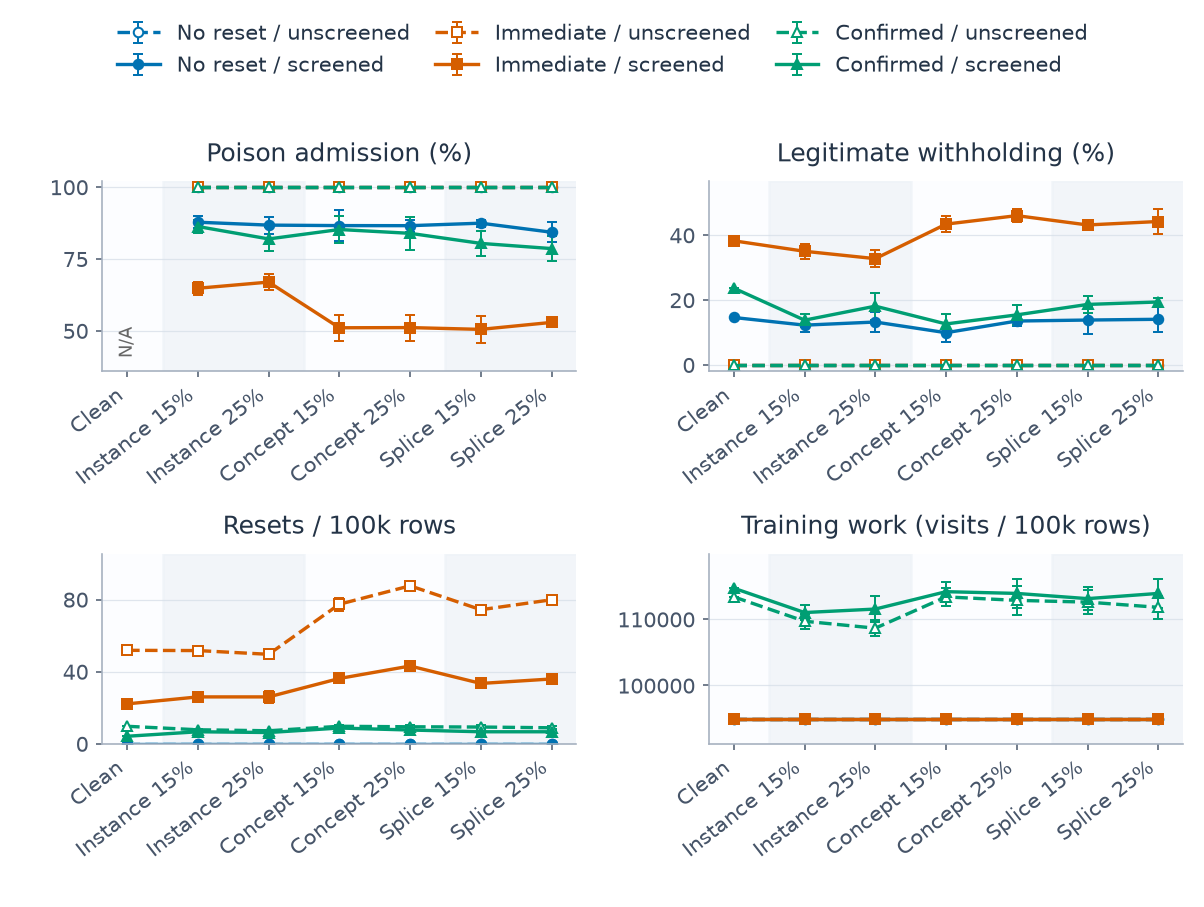

The file beside this chart, header and first rows:
category, series, metric, mean, sd, runs, defined
0, confirmed_False, clean_withhold_rate, 0.0, , 1, 1
0, confirmed_False, poison_admission_rate, , , 1, 0
0, confirmed_False, resets_per_100k, 9.672, , 1, 1
0, confirmed_False, training_visits_per_100k, 113376, , 1, 1
0, confirmed_True, clean_withhold_rate, 0.2365, , 1, 1
0, confirmed_True, poison_admission_rate, , , 1, 0
0, confirmed_True, resets_per_100k, 4.145, , 1, 1
0, confirmed_True, training_visits_per_100k, 114688, , 1, 1
0, immediate_False, clean_withhold_rate, 0.0, , 1, 1
0, immediate_False, poison_admission_rate, , , 1, 0
0, immediate_False, resets_per_100k, 51.81, , 1, 1
0, immediate_False, training_visits_per_100k, 95000, , 1, 1
0, immediate_True, clean_withhold_rate, 0.3826, , 1, 1
0, immediate_True, poison_admission_rate, , , 1, 0
0, immediate_True, resets_per_100k, 22.11, , 1, 1
0, immediate_True, training_visits_per_100k, 95000, , 1, 1
0, none_False, clean_withhold_rate, 0.0, , 1, 1
0, none_False, poison_admission_rate, , , 1, 0
0, none_False, resets_per_100k, 0.0, , 1, 1
0, none_False, training_visits_per_100k, 95000, , 1, 1
0, none_True, clean_withhold_rate, 0.1461, , 1, 1
0, none_True, poison_admission_rate, , , 1, 0
0, none_True, resets_per_100k, 0.0, , 1, 1
0, none_True, training_visits_per_100k, 95000, , 1, 1
1, confirmed_False, clean_withhold_rate, 0.0, 0.0, 5, 5
1, confirmed_False, poison_admission_rate, 1.0, 0.0, 5, 5
1, confirmed_False, resets_per_100k, 7.737, 0.578, 5, 5
1, confirmed_False, training_visits_per_100k, 109701, 1098, 5, 5
1, confirmed_True, clean_withhold_rate, 0.1378, 0.0204, 5, 5
1, confirmed_True, poison_admission_rate, 0.8628, 0.02127, 5, 5
1, confirmed_True, resets_per_100k, 6.632, 1.048, 5, 5
1, confirmed_True, training_visits_per_100k, 111013, 1098, 5, 5
1, immediate_False, clean_withhold_rate, 0.0, 0.0, 5, 5
1, immediate_False, poison_admission_rate, 1.0, 0.0, 5, 5
1, immediate_False, resets_per_100k, 51.67, 1.025, 5, 5
1, immediate_False, training_visits_per_100k, 95000, 0.0, 5, 5
1, immediate_True, clean_withhold_rate, 0.3503, 0.023, 5, 5
1, immediate_True, poison_admission_rate, 0.6479, 0.02259, 5, 5
1, immediate_True, resets_per_100k, 25.98, 1.59, 5, 5
1, immediate_True, training_visits_per_100k, 95000, 0.0, 5, 5
1, none_False, clean_withhold_rate, 0.0, 0.0, 5, 5
1, none_False, poison_admission_rate, 1.0, 0.0, 5, 5
1, none_False, resets_per_100k, 0.0, 0.0, 5, 5
1, none_False, training_visits_per_100k, 95000, 0.0, 5, 5
1, none_True, clean_withhold_rate, 0.1225, 0.02004, 5, 5
1, none_True, poison_admission_rate, 0.8777, 0.02028, 5, 5
1, none_True, resets_per_100k, 0.0, 0.0, 5, 5
1, none_True, training_visits_per_100k, 95000, 0.0, 5, 5
2, confirmed_False, clean_withhold_rate, 0.0, 0.0, 5, 5
2, confirmed_False, poison_admission_rate, 1.0, 0.0, 5, 5
2, confirmed_False, resets_per_100k, 7.185, 0.6179, 5, 5
2, confirmed_False, training_visits_per_100k, 108651, 1174, 5, 5
2, confirmed_True, clean_withhold_rate, 0.181, 0.04196, 5, 5
2, confirmed_True, poison_admission_rate, 0.8195, 0.04229, 5, 5
2, confirmed_True, resets_per_100k, 6.217, 1.382, 5, 5
2, confirmed_True, training_visits_per_100k, 111538, 1991, 5, 5
2, immediate_False, clean_withhold_rate, 0.0, 0.0, 5, 5
2, immediate_False, poison_admission_rate, 1.0, 0.0, 5, 5
2, immediate_False, resets_per_100k, 49.6, 1.649, 5, 5
2, immediate_False, training_visits_per_100k, 95000, 0.0, 5, 5
... 108 more rows
